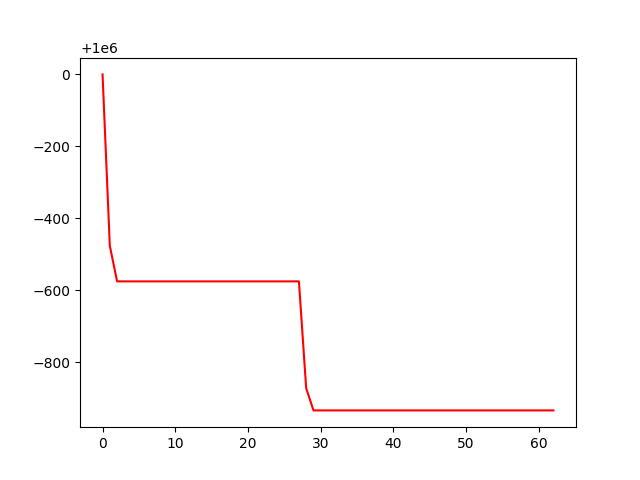

Values plotted in this chart, from the file beside it:
, 0
0, 1000000
1, 999524
2, 999425
3, 999425
4, 999425
5, 999425
6, 999425
7, 999425
8, 999425
9, 999425
10, 999425
11, 999425
12, 999425
13, 999425
14, 999425
15, 999425
16, 999425
17, 999425
18, 999425
19, 999425
20, 999425
21, 999425
22, 999425
23, 999425
24, 999425
25, 999425
26, 999425
27, 999425
28, 999128
29, 999067
30, 999067
31, 999067
32, 999067
33, 999067
34, 999067
35, 999067
36, 999067
37, 999067
38, 999067
39, 999067
40, 999067
41, 999067
42, 999067
43, 999067
44, 999067
45, 999067
46, 999067
47, 999067
48, 999067
49, 999067
50, 999067
51, 999067
52, 999067
53, 999067
54, 999067
55, 999067
56, 999067
57, 999067
58, 999067
59, 999067
... 3 more rows
